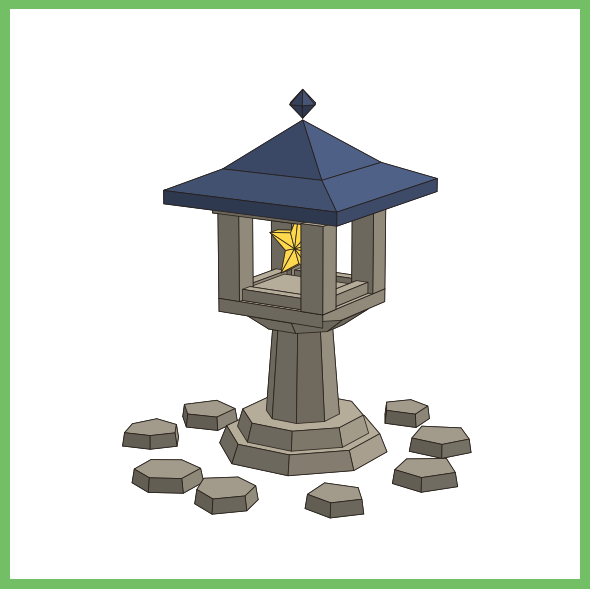
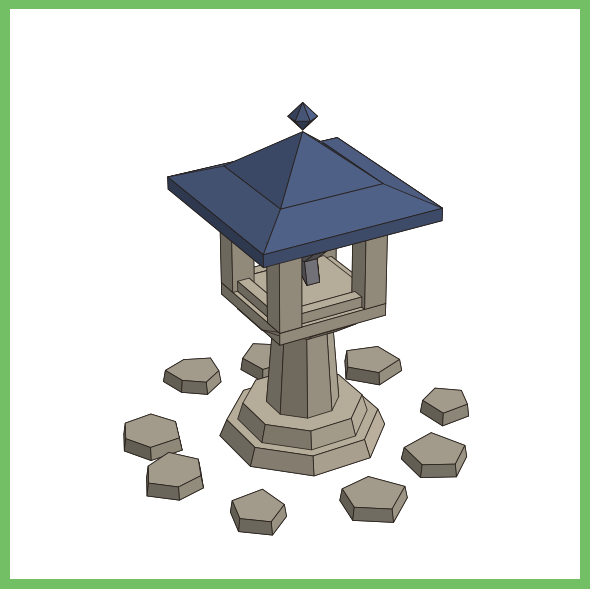

Here is the Python script that generated these plots, in order:
"""Genera el farol de estrellas (OBJ, metros, Y arriba) y una vista previa.
Cada primitiva es convexa (o estrellada respecto a su centro): sus caras se orientan hacia fuera
respecto a su propio centro."""
import math, random
import numpy as np

class Parte:
    def __init__(s, nombre): s.nombre = nombre; s.caras = []
    def pieza(s, caras):
        caras = [[np.array(p, float) for p in c] for c in caras]
        todos = [v for c in caras for v in c]
        cb = sum(todos)/len(todos)
        for c in caras:
            cen = sum(c)/len(c)
            if np.dot(normal(c), cen-cb) < 0: c = c[::-1]
            s.caras.append(c)

def normal(c):
    n = np.zeros(3)
    for k in range(1, len(c)-1): n += np.cross(c[k]-c[0], c[k+1]-c[0])
    return n/(np.linalg.norm(n)+1e-12)

def anillo(n, r, y, rot):
    return [(r*math.cos(rot+2*math.pi*i/n), y, r*math.sin(rot+2*math.pi*i/n)) for i in range(n)]

def prisma(n, rb, rt, y0, y1, rot=None):
    if rot is None: rot = math.pi/n
    a = anillo(n, rb, y0, rot); b = anillo(n, rt, y1, rot)
    return [[a[i], b[i], b[(i+1)%n], a[(i+1)%n]] for i in range(n)] + [a, b]

def caja(cx, cz, hx, hz, y0, y1):
    P = lambda y: [(cx-hx, y, cz-hz), (cx+hx, y, cz-hz), (cx+hx, y, cz+hz), (cx-hx, y, cz+hz)]
    a, b = P(y0), P(y1)
    return [[a[i], b[i], b[(i+1)%4], a[(i+1)%4]] for i in range(4)] + [a, b]

def piramide(n, r, y0, y1, rot):
    a = anillo(n, r, y0, rot)
    return [[a[i], (0, y1, 0), a[(i+1)%n]] for i in range(n)] + [a]

def construir(semilla=7):
    piedra, tejado, losas, estrella = Parte("Piedra"), Parte("Tejado"), Parte("Losas"), Parte("Estrella")
    y = 0.0
    piedra.pieza(prisma(8, 0.46, 0.42, y, y+0.10)); y += 0.10    # zócalo
    piedra.pieza(prisma(8, 0.36, 0.33, y, y+0.10)); y += 0.10    # escalón
    piedra.pieza(prisma(8, 0.20, 0.16, y, y+0.50)); y += 0.50    # fuste
    piedra.pieza(prisma(8, 0.22, 0.35, y, y+0.09)); y += 0.09    # capitel
    piedra.pieza(caja(0, 0, 0.32, 0.32, y, y+0.07)); y += 0.07   # suelo de la linterna
    suelo = y; hueco = 0.46
    for sx in (-1, 1):
        for sz in (-1, 1):
            piedra.pieza(caja(sx*0.255, sz*0.255, 0.065, 0.065, y, y+hueco))
    for (cx, cz, hx, hz) in ((0, .255, .19, .035), (0, -.255, .19, .035), (.255, 0, .035, .19), (-.255, 0, .035, .19)):
        piedra.pieza(caja(cx, cz, hx, hz, y, y+0.06))
    y += hueco
    centro_estrella = suelo + 0.06 + (hueco-0.06)/2
    piedra.pieza(caja(0, 0, 0.34, 0.34, y, y+0.06)); y += 0.06   # techo de la linterna
    tejado.pieza(caja(0, 0, 0.52, 0.52, y, y+0.07)); y += 0.07   # alero
    r45 = math.pi/4
    tejado.pieza(prisma(4, 0.52*math.sqrt(2), 0.30*math.sqrt(2), y, y+0.10, rot=r45)); y += 0.10
    tejado.pieza(piramide(4, 0.30*math.sqrt(2), y, y+0.24, r45)); y += 0.24
    yb, rb = y + 0.01, 0.075
    ecu = anillo(6, rb, yb+rb, 0)
    bola = []
    for i in range(6):
        j = (i+1) % 6
        bola += [[ecu[i], (0, yb+2*rb, 0), ecu[j]], [ecu[j], (0, yb, 0), ecu[i]]]
    tejado.pieza(bola)
    alto = yb + 2*rb

    # Estrella en su origen (el prefab la coloca); plano XY, gruesa y abombada.
    R, r, gr, gc = 0.19, 0.088, 0.038, 0.08
    borde = []
    for i in range(10):
        a = math.pi/2 + i*math.pi/5
        rad = R if i % 2 == 0 else r
        borde.append((rad*math.cos(a), rad*math.sin(a)))
    caras = []
    for i in range(10):
        (x0, y0), (x1, y1) = borde[i], borde[(i+1) % 10]
        caras += [[(x0, y0, gr), (x1, y1, gr), (0, 0, gc)],
                  [(x1, y1, -gr), (x0, y0, -gr), (0, 0, -gc)],
                  [(x0, y0, -gr), (x1, y1, -gr), (x1, y1, gr), (x0, y0, gr)]]
    # la estrella no es convexa: se orienta cara a cara respecto al origen
    for c in caras:
        c = [np.array(p, float) for p in c]
        cen = sum(c)/len(c)
        if np.dot(normal(c), cen) < 0: c = c[::-1]
        estrella.caras.append(c)

    random.seed(semilla)
    N = 9
    for k in range(N):
        a = 2*math.pi*k/N + random.uniform(-0.12, 0.12)
        d = random.uniform(0.74, 0.86)
        cx, cz = d*math.cos(a), d*math.sin(a)
        rr = random.uniform(0.15, 0.2); lados = random.choice((5, 6)); rot0 = random.uniform(0, 6.28)
        top, bot = [], []
        for i in range(lados):
            t = rot0 + 2*math.pi*i/lados; q = rr*random.uniform(0.8, 1.1)
            top.append((cx+q*math.cos(t), 0.035, cz+q*math.sin(t)))
            bot.append((cx+q*1.08*math.cos(t), -0.04, cz+q*1.08*math.sin(t)))
        losas.pieza([[bot[i], top[i], top[(i+1) % lados], bot[(i+1) % lados]] for i in range(lados)] + [top, bot])
    return [piedra, tejado, losas, estrella], centro_estrella, alto

def escribir_obj(partes, ruta):
    """Un objeto por parte, normales planas (vértices repetidos por cara)."""
    L = ["# Farol de estrellas — El Sendero de las Estrellas (generado). Metros, Y arriba."]
    vi = ni = 1
    for p in partes:
        L.append(f"o {p.nombre}")
        L.append(f"g {p.nombre}")
        L.append(f"usemtl {p.nombre}")
        for c in p.caras:
            n = normal(c)
            for v in c: L.append(f"v {v[0]:.5f} {v[1]:.5f} {v[2]:.5f}")
            L.append(f"vn {n[0]:.5f} {n[1]:.5f} {n[2]:.5f}")
            L.append("f " + " ".join(f"{vi+k}//{ni}" for k in range(len(c))))
            vi += len(c); ni += 1
    open(ruta, "w", newline="\n").write("\n".join(L) + "\n")

COLORES = {"Piedra": (0.78, 0.74, 0.66), "Tejado": (0.33, 0.40, 0.56), "Losas": (0.70, 0.67, 0.60), "Estrella": (1.0, 0.85, 0.30)}

def vista(partes, centro_estrella, ruta, encendida=True, elev=14, azim=-58):
    import matplotlib; matplotlib.use("Agg")
    import matplotlib.pyplot as plt
    from mpl_toolkits.mplot3d.art3d import Poly3DCollection
    fig = plt.figure(figsize=(6, 7), dpi=110)
    ax = fig.add_subplot(111, projection="3d"); ax.set_proj_type("persp", focal_length=0.6)
    luz = np.array([0.4, 0.8, 0.45]); luz /= np.linalg.norm(luz)
    polys, cols = [], []
    for p in partes:
        off = np.array([0, centro_estrella, 0]) if p.nombre == "Estrella" else 0
        base = np.array(COLORES[p.nombre] if (p.nombre != "Estrella" or encendida) else (0.55, 0.55, 0.58))
        for c in p.caras:
            pts = [v + off for v in c]
            # matplotlib: Z arriba
            polys.append([(v[0], v[2], v[1]) for v in pts])
            k = 0.55 + 0.45*max(0, np.dot(normal(c), luz))
            if p.nombre == "Estrella" and encendida: k = 1.0
            cols.append(np.clip(base*k, 0, 1))
    ax.add_collection3d(Poly3DCollection(polys, facecolors=cols, edgecolors=(0.15, 0.12, 0.1, 0.9), linewidths=0.6))
    ax.set_xlim(-0.9, 0.9); ax.set_ylim(-0.9, 0.9); ax.set_zlim(0, 1.8)
    ax.set_box_aspect((1.8, 1.8, 1.8)); ax.view_init(elev=elev, azim=azim); ax.axis("off")
    fig.patch.set_facecolor((0.45, 0.75, 0.40)); plt.tight_layout(); fig.savefig(ruta); plt.close(fig)

if __name__ == "__main__":
    import sys
    partes, ce, alto = construir()
    print("centro_estrella", round(ce, 3), "alto", round(alto, 3), "caras", sum(len(p.caras) for p in partes))
    escribir_obj(partes, "FarolDeEstrellas.obj")
    vista(partes, ce, "vista_encendida.png", True)
    vista(partes, ce, "vista_apagada.png", False, elev=28, azim=-30)
